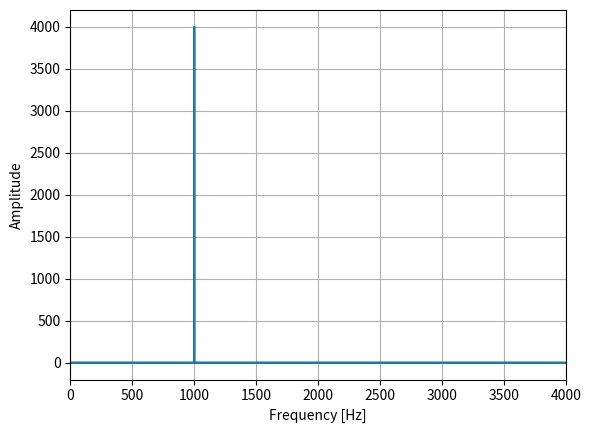

Here is the Python script that generated this plot:
import numpy as np
import matplotlib.pyplot as plt

# 標本化周波数とサンプル数の設定
fs = 8000  # 標本化周波数8kHz
duration = 1.0  # サイン波の長さ1秒
samples = int(fs * duration)

# 時間軸を作成
t = np.arange(samples) / fs

# 9kHzのサイン波を生成
frequency = 9000
signal = np.sin(2 * np.pi * frequency * t)

# 周波数特性のグラフを作成
freq = np.fft.fftfreq(samples, d=1/fs)
fft = np.fft.fft(signal)

plt.plot(freq, np.abs(fft))
plt.xlabel('Frequency [Hz]')
plt.ylabel('Amplitude')
# plt.title('Frequency Spectrum')
plt.xlim(0, fs/2)
plt.grid(True)
# plt.show()
plt.savefig('kadai_2.png')
